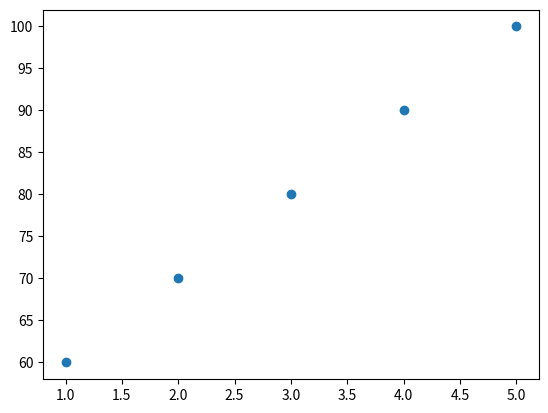

Source code (Python):
'''
    ============================= Time and Space Complexity =============================

    Time Complexity & Space Complexity
        Time Complexity measures how the running time of an algorithm grows as the input size (n) increases.
            
        Space Complexity measures how the memory usage of an algorithm grows as the input size (n) increases.
    Time Complexity Notation

        Time Complexity Notation is a mathematical way to describe how the running time of an algorithm changes as the input size (n) increases. It helps compare algorithms based on efficiency rather than actual execution time.

        Common Time Complexity Notations
        Notation	Name	Meaning
        O(f(n))	Big O	Upper bound (Worst Case)
        Ω(f(n))	Big Omega	Lower bound (Best Case)
        Θ(f(n))	Big Theta	Tight Bound (Average/Exact Growth)
    
    1. Big O Notation (O)

        Definition:
        Big O describes the maximum time an algorithm may take.

        Used for: Worst-case analysis.

        Examples
        Linear Search (element at last position)
        Time Complexity: O(n)
        Binary Search
        Time Complexity: O(log n)
        Graphical Idea
        Time
        ^
        |          O(n²)
        |         /
        |       /
        |     /
        |   /
        | /
        +---------------------> n
    
    2. Big Omega (Ω)

        Definition:
        Big Omega describes the minimum time an algorithm takes.

        Used for: Best-case analysis.

        Example

        Linear Search:

        Element found at the first position.
        Time Complexity:
        Ω(1)
   
    3. Big Theta (Θ)

        Definition:
        Big Theta gives the exact growth rate of an algorithm when the upper and lower bounds are the same.

        Example

        Traversing every element of an array:

        for(i = 0; i < n; i++)
        {
            printf("%d", arr[i]);
        }

        Time Complexity:

        Θ(n)
        Common Time Complexities
        Complexity	Name	Example
        O(1)	Constant	Accessing an array element
        O(log n)	Logarithmic	Binary Search
        O(n)	Linear	Linear Search
        O(n log n)	Linearithmic	Merge Sort, Heap Sort
        O(n²)	Quadratic	Bubble Sort, Selection Sort
        O(n³)	Cubic	Some Matrix Multiplication Algorithms
        O(2ⁿ)	Exponential	Recursive Fibonacci
        O(n!)	Factorial	Traveling Salesman (Brute Force)
        Example: Linear Search
        int linearSearch(int arr[], int n, int key)
        {
            for(int i = 0; i < n; i++)
            {
                if(arr[i] == key)
                    return i;
            }
            return -1;
        }
        Best Case: Ω(1) (element is the first item)
        Average Case: Θ(n)
        Worst Case: O(n) (element is last or not present)
        Growth Order (Fastest to Slowest)
        O(1)
        ↓
        O(log n)
        ↓
        O(n)
        ↓
        O(n log n)
        ↓
        O(n²)
        ↓
        O(n³)
        ↓
        O(2ⁿ)
        ↓
        O(n!)
        Why Time Complexity Is Important
        Compares algorithms independently of hardware.
        Predicts performance for large inputs.
        Helps choose the most efficient algorithm.
        Essential for optimizing software and solving competitive programming problems.
        Summary
        Big O (O): Worst-case performance.
        Big Omega (Ω): Best-case performance.
        Big Theta (Θ): Exact or tight bound on growth.
        Lower time complexity generally means a more efficient algorithm for large input sizes.
        

    ==================================== Mathematical Examples ====================================
    TIME COMPLEXITY NOTATION & MATHEMATICAL EXAMPLES

    1. Big O Notation (Worst Case)

        Definition:
        f(n) = O(g(n))

        If there exist positive constants c and n₀ such that

        0 ≤ f(n) ≤ c·g(n), for all n ≥ n₀.

        Example:
        Let

        f(n) = 3n + 2

        Show that

        3n + 2 = O(n)

        Proof:
        Choose:
        g(n) = n
        c = 5
        n₀ = 1

        For all n ≥ 1,

        3n + 2 ≤ 3n + 2n
                = 5n

        Therefore,

        3n + 2 ≤ 5n

        Hence,

        3n + 2 = O(n).

    ------------------------------------------------------------

    2. Big Omega Notation (Best Case)

        Definition:
        f(n) = Ω(g(n))

        If there exist positive constants c and n₀ such that

        f(n) ≥ c·g(n), for all n ≥ n₀.

        Example:
        Let

        f(n) = 3n + 2

        Show that

        3n + 2 = Ω(n)

        Proof:
        Choose:
        g(n) = n
        c = 3
        n₀ = 1

        Since

        3n + 2 ≥ 3n

        Therefore,

        3n + 2 ≥ 3n = c·n

        Hence,

        3n + 2 = Ω(n).

    ------------------------------------------------------------

    3. Big Theta Notation (Tight Bound)

        Definition:
        f(n) = Θ(g(n))

        If there exist positive constants c₁, c₂, and n₀ such that

        c₁g(n) ≤ f(n) ≤ c₂g(n)

        for all n ≥ n₀.

        Example:
        Let

        f(n) = 3n + 2

        Show that

        3n + 2 = Θ(n)

        Proof:
        Choose:
        c₁ = 3
        c₂ = 5
        n₀ = 1

        We have

        3n ≤ 3n + 2 ≤ 5n

        Therefore,

        3n ≤ 3n + 2 ≤ 5n

        Hence,

        3n + 2 = Θ(n).

    ------------------------------------------------------------

    Another Example

        Let

        f(n) = 5n² + 4n + 7

        For large values of n,

        5n² + 4n + 7 ≈ 5n² (dominant term)

        Therefore,

        Big O     : O(n²)
        Big Omega : Ω(n²)
        Big Theta : Θ(n²)

    ------------------------------------------------------------

    Summary

    Function            Big O      Big Ω      Big Θ
    ------------------------------------------------
    3n + 2              O(n)       Ω(n)       Θ(n)
    5n² + 4n + 7        O(n²)      Ω(n²)      Θ(n²)
    7                   O(1)       Ω(1)       Θ(1)
    log n + 5           O(log n)   Ω(log n)   Θ(log n)
'''
'''
    # ============================== Time Complexity Examples ==============================
    class TimeComplexityExamples:
        """Class to demonstrate different time complexities"""
        
        def constant_time_example(self, arr):
            """O(1) - Constant Time"""
            return arr[0]  # Always takes same time, regardless of array size

        def linear_time_example(self, arr):
            """O(n) - Linear Time"""
            total = 0
            for num in arr:  # Scales directly with input size
                total += num
            return total

        def quadratic_time_example(self, arr):
            """O(n²) - Quadratic Time"""
            count = 0
            for i in arr:  # Nested loops = n * n = n²
                for j in arr:
                    if i == j:
                        count += 1
            return count
        
    # ============================== Space Complexity Examples ==============================
    class SpaceComplexityExamples:
        """Class to demonstrate different space complexities"""
        
        def constant_space_example(self, n):
            """O(1) - Constant Space"""
            a = 10
            b = 20
            c = a + b
            return c
        
        def linear_space_example(self, n):
            """O(n) - Linear Space"""
            arr = [0] * n
            return arr
        
        def quadratic_space_example(self, n):
            """O(n²) - Quadratic Space"""
            matrix = [[0] * n for _ in range(n)]
            return matrix
    ========================================================================
    1 + (1+2) + (1+2+3) + ... + (1+2+3+...+n) = n(n+1)(n+2)/6

    = ∑ₖ₌₁ⁿ k(k+1)/2

    = 1/2 ∑ₖ₌₁ⁿ(k²+k)

    = 1/2 [∑ₖ₌₁ⁿk² + ∑ₖ₌₁ⁿk]

    = 1/2 [n(n+1)(2n+1)/6 + n(n+1)/2]

    = 1/2 [n(n+1)(2n+4)/6]

    = n(n+1)(n+2)/6

    Example:

        lets take n = 10
        1 + (1+2) + (1+2+3) + ... + (1+2+3+...+10) = 10(10+1)(10+2)/6 = 220
        1 + (1+2) + (1+2+3) + ... + (1+2+3+...+100) = 100(100+1)(100+2)/6 = 22000
        1 + (1+2) + (1+2+3) + ... + (1+2+3+...+1000) = 1000(1000+1)(1000+2)/6 = 2200000
        1 + (1+2) + (1+2+3) + ... + (1+2+3+...+10000) = 10000(10000+1)(10000+2)/6 = 220000000

        as you can see the time complexity is O(n^3)
        and the space complexity is O(1)

        but if we use the formula we can get the time complexity is O(1)
        and the space complexity is O(1)

        lets take n = 3

        Original:
        = 1 + (1 + 2) + (1 + 2 + 3) 
        = 1 + 3 + 6
        = 10

        formula:
        3(3 + 1)(3 + 2) / 6  
        3 * 4 * 5 / 6 = 60
        60 / 6 = 20

        formula using
        n = int(input("Enter n: "))

        result = n * (n + 1) * (n + 2) // 6

        print("Result =", result)


        loop using
        n = int(input("Enter n: "))

        total = 0
        sum = 0

        for i in range(1, n + 1):
            sum += i
            total += sum

        print("Result =", total)

'''

# ==================================== Time Complexity Examples ====================================

# Example 1: O(1) - Constant Time
import time

n = 2**20
print(f"n = {n}")


# Example 2: O(n) - Linear Time
n = 2**20
start_time = time.time()
arr = [i for i in range(n)]
end_time = time.time()
print(f"\nTime taken: {end_time - start_time} seconds")

# Example 3: O(n²) - Quadratic Time
n = 2**10
start_time = time.time()
arr = [[i for i in range(n)] for j in range(n)]
end_time = time.time()
print(f"\nTime taken: {end_time - start_time} seconds")


# dataset
import pandas as pd
import numpy as np
import matplotlib.pyplot as plt
dataset = {
    'study_hours': [1, 2, 3, 4, 5],
    'grades': [60, 70, 80, 90, 100]
}
df = pd.DataFrame(dataset)
print(df)

# Plot the data
plt.scatter(df['study_hours'], df['grades'])
plt.show()
